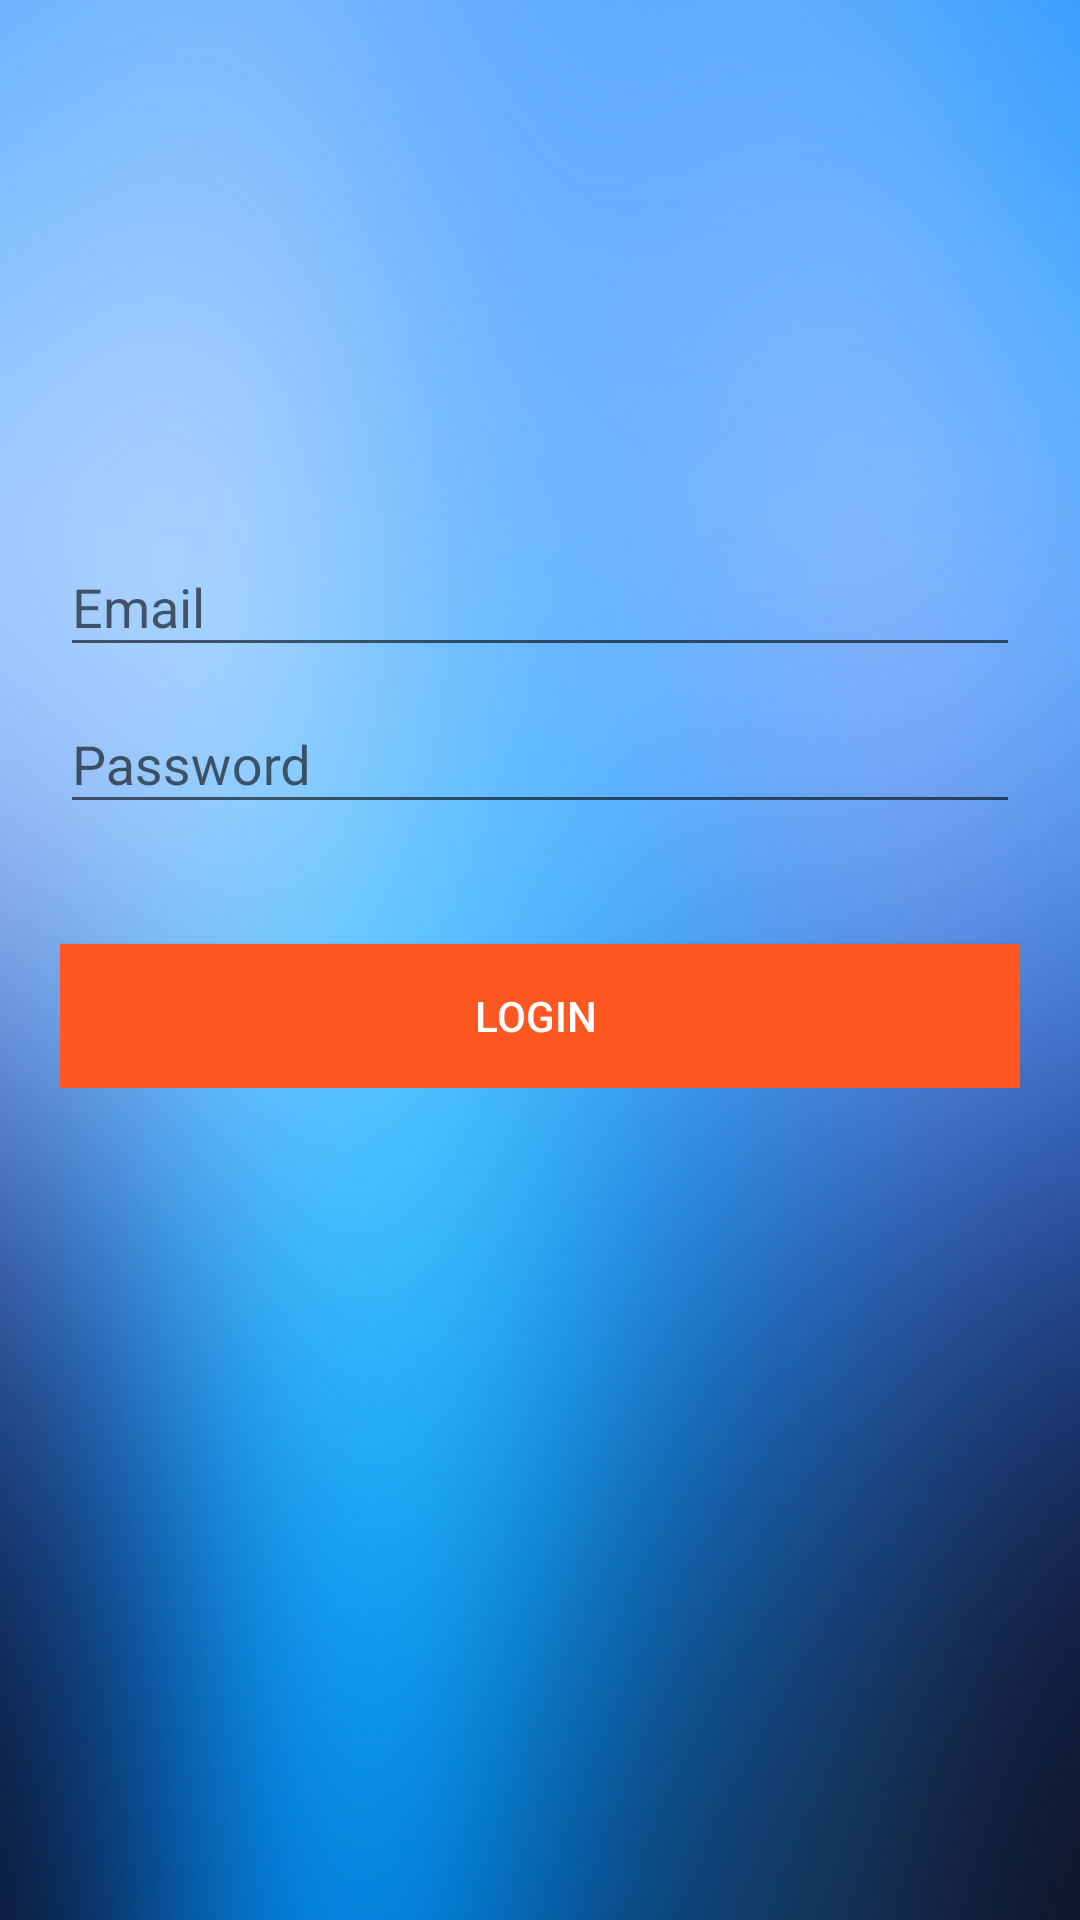

Write the Android layout XML for this screen, with the resource values it uses.
<!-- AndroidManifest.xml: application theme AppTheme -->
<!-- res/layout/activity_signin.xml -->
<LinearLayout

    xmlns:android="http://schemas.android.com/apk/res/android"

    xmlns:tools="http://schemas.android.com/tools" android:layout_width="match_parent"
    android:layout_height="match_parent"
    android:background="@drawable/bluee"
    android:orientation="vertical"
    tools:context="tjs.co.in.groct.Signin">

    <ScrollView
        android:layout_width="match_parent"
        android:layout_height="match_parent">

        <TableLayout
            android:layout_width="match_parent"
            android:layout_height="match_parent">



            <LinearLayout
                android:paddingTop="50dp"
                android:orientation="vertical"
                android:layout_width="match_parent"
                android:layout_height="wrap_content">

                <ImageView
                    android:src="@drawable/loginnow"
                    android:layout_width="100dp"
                    android:layout_height="100dp"
                    android:id="@+id/imageView2"
                    android:layout_gravity="center_horizontal" />
            </LinearLayout>

            <android.support.design.widget.CoordinatorLayout
                android:layout_width="match_parent"
                android:layout_height="match_parent">


                <LinearLayout
                    android:layout_width="fill_parent"
                    android:layout_height="match_parent"
                    android:orientation="vertical"
                    android:paddingLeft="20dp"
                    android:paddingRight="20dp"
                    android:paddingTop="20dp">


                    <android.support.design.widget.TextInputLayout
                        android:id="@+id/input_layout_email"
                        android:layout_width="match_parent"
                        android:layout_height="wrap_content">

                        <EditText
                            android:id="@+id/input_email"
                            android:layout_width="match_parent"
                            android:layout_height="wrap_content"
                            android:inputType="textEmailAddress"
                            android:hint="@string/hint_email" />
                    </android.support.design.widget.TextInputLayout>

                    <android.support.design.widget.TextInputLayout
                        android:id="@+id/input_layout_password"
                        android:layout_width="match_parent"
                        android:layout_height="wrap_content">

                        <EditText
                            android:id="@+id/input_password"
                            android:layout_width="match_parent"
                            android:layout_height="wrap_content"
                            android:inputType="textPassword"
                            android:hint="@string/hint_password" />
                    </android.support.design.widget.TextInputLayout>

                    <Button android:id="@+id/enter_signin"
                        android:layout_width="fill_parent"
                        android:layout_height="wrap_content"
                        android:text="login "
                        android:background="@color/accent"
                        android:layout_marginTop="40dp"
                        android:textColor="@android:color/white"/>




                </LinearLayout>

            </android.support.design.widget.CoordinatorLayout>





        </TableLayout>


    </ScrollView>






</LinearLayout>
<!-- resources referenced by this layout -->
<resources>
  <color name="accent">#FF5722</color>
  <!-- drawable bluee: jpg bitmap (drawable, 134160 bytes) -->
  <string name="hint_email">Email</string>
  <string name="hint_password">Password</string>
  <style name="AppTheme" parent="Theme.AppCompat.Light.NoActionBar">
          
  
      </style>
</resources>
